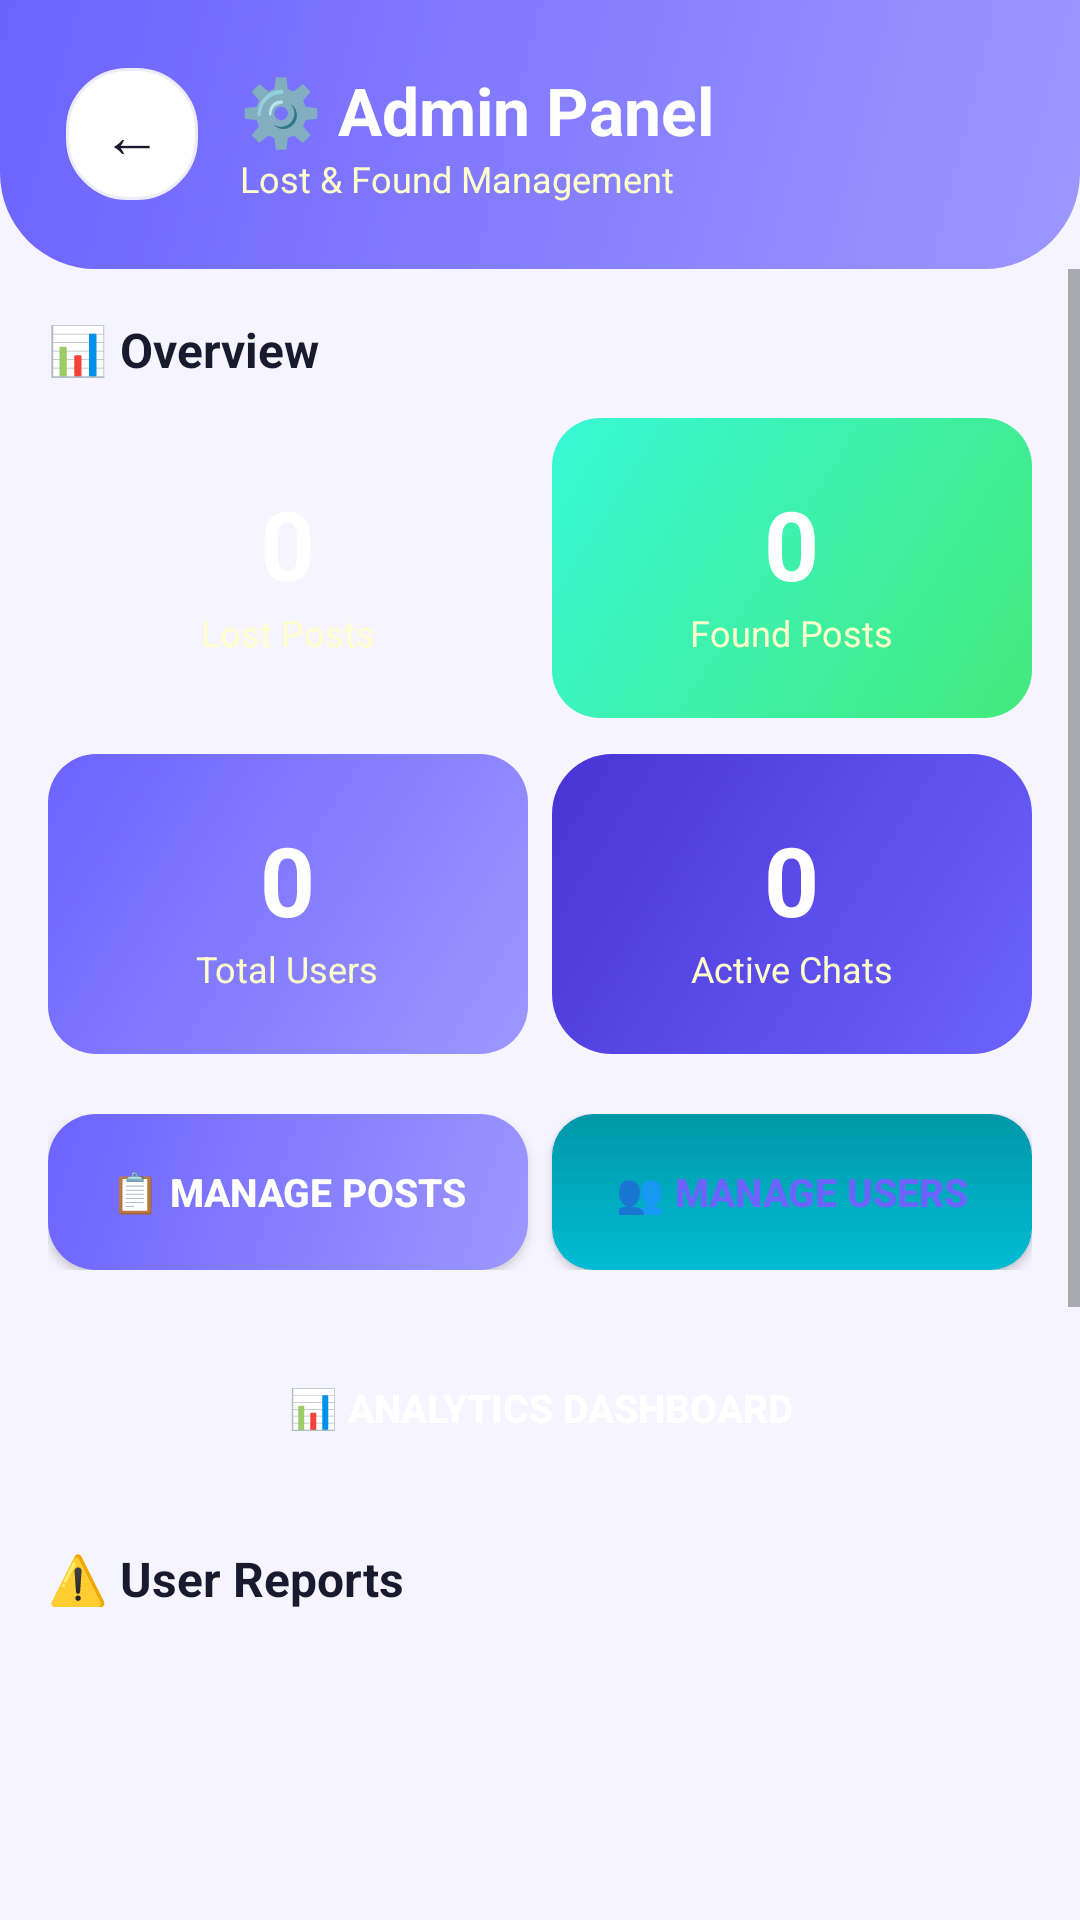

Layout XML and referenced resources for this Android screen:
<!-- AndroidManifest.xml: application theme Theme.LostAndFound -->
<!-- res/layout/activity_admin.xml -->
<?xml version="1.0" encoding="utf-8"?>
<LinearLayout xmlns:android="http://schemas.android.com/apk/res/android"
    android:layout_width="match_parent" android:layout_height="match_parent"
    android:orientation="vertical" android:background="#F5F4FF">

    
    <LinearLayout android:layout_width="match_parent" android:layout_height="wrap_content"
        android:background="@drawable/gradient_header" android:padding="22dp"
        android:orientation="horizontal" android:gravity="center_vertical">
        <LinearLayout android:layout_width="44dp" android:layout_height="44dp"
            android:background="@drawable/card_elevated" android:gravity="center"
            android:layout_marginEnd="14dp">
            <Button android:id="@+id/btnBack" android:layout_width="wrap_content"
                android:layout_height="wrap_content" android:text="←" android:textSize="20sp"
                android:textColor="#1A1A2E" android:background="@android:color/transparent"/>
        </LinearLayout>
        <LinearLayout android:layout_width="wrap_content" android:layout_height="wrap_content" android:orientation="vertical">
            <TextView android:layout_width="wrap_content" android:layout_height="wrap_content"
                android:text="⚙️ Admin Panel" android:textSize="22sp" android:textStyle="bold" android:textColor="#FFFFFF"/>
            <TextView android:layout_width="wrap_content" android:layout_height="wrap_content"
                android:text="Lost &amp; Found Management" android:textSize="12sp" android:textColor="#FFFFFFCC"/>
        </LinearLayout>
    </LinearLayout>

    <ScrollView android:layout_width="match_parent" android:layout_height="0dp" android:layout_weight="1">
        <LinearLayout android:layout_width="match_parent" android:layout_height="wrap_content"
            android:orientation="vertical" android:padding="16dp">

            
            <TextView android:layout_width="wrap_content" android:layout_height="wrap_content"
                android:text="📊 Overview" android:textSize="16sp" android:textStyle="bold"
                android:textColor="#1A1A2E" android:paddingBottom="12dp"/>

            <LinearLayout android:layout_width="match_parent" android:layout_height="wrap_content"
                android:orientation="horizontal" android:layout_marginBottom="12dp">
                <LinearLayout android:layout_width="0dp" android:layout_height="100dp"
                    android:layout_weight="1" android:background="@drawable/gradient_lost"
                    android:orientation="vertical" android:gravity="center"
                    android:layout_marginEnd="8dp">
                    <TextView android:id="@+id/tvTotalLost" android:layout_width="wrap_content"
                        android:layout_height="wrap_content" android:text="0"
                        android:textSize="32sp" android:textStyle="bold" android:textColor="#FFFFFF"/>
                    <TextView android:layout_width="wrap_content" android:layout_height="wrap_content"
                        android:text="Lost Posts" android:textSize="12sp" android:textColor="#FFFFFFCC"/>
                </LinearLayout>
                <LinearLayout android:layout_width="0dp" android:layout_height="100dp"
                    android:layout_weight="1" android:background="@drawable/gradient_found"
                    android:orientation="vertical" android:gravity="center">
                    <TextView android:id="@+id/tvTotalFound" android:layout_width="wrap_content"
                        android:layout_height="wrap_content" android:text="0"
                        android:textSize="32sp" android:textStyle="bold" android:textColor="#FFFFFF"/>
                    <TextView android:layout_width="wrap_content" android:layout_height="wrap_content"
                        android:text="Found Posts" android:textSize="12sp" android:textColor="#FFFFFFCC"/>
                </LinearLayout>
            </LinearLayout>

            <LinearLayout android:layout_width="match_parent" android:layout_height="wrap_content"
                android:orientation="horizontal" android:layout_marginBottom="20dp">
                <LinearLayout android:layout_width="0dp" android:layout_height="100dp"
                    android:layout_weight="1" android:background="@drawable/btn_purple"
                    android:orientation="vertical" android:gravity="center"
                    android:layout_marginEnd="8dp">
                    <TextView android:id="@+id/tvTotalUsers" android:layout_width="wrap_content"
                        android:layout_height="wrap_content" android:text="0"
                        android:textSize="32sp" android:textStyle="bold" android:textColor="#FFFFFF"/>
                    <TextView android:layout_width="wrap_content" android:layout_height="wrap_content"
                        android:text="Total Users" android:textSize="12sp" android:textColor="#FFFFFFCC"/>
                </LinearLayout>
                <LinearLayout android:layout_width="0dp" android:layout_height="100dp"
                    android:layout_weight="1" android:background="@drawable/chip_selected"
                    android:orientation="vertical" android:gravity="center">
                    <TextView android:id="@+id/tvTotalChats" android:layout_width="wrap_content"
                        android:layout_height="wrap_content" android:text="0"
                        android:textSize="32sp" android:textStyle="bold" android:textColor="#FFFFFF"/>
                    <TextView android:layout_width="wrap_content" android:layout_height="wrap_content"
                        android:text="Active Chats" android:textSize="12sp" android:textColor="#FFFFFFCC"/>
                </LinearLayout>
            </LinearLayout>

            
            <LinearLayout android:layout_width="match_parent" android:layout_height="wrap_content"
                android:orientation="horizontal" android:layout_marginBottom="20dp">
                <Button android:id="@+id/btnManagePosts" android:layout_width="0dp" android:layout_height="52dp"
                    android:layout_weight="1" android:text="📋 Manage Posts" android:background="@drawable/btn_purple"
                    android:textColor="#FFFFFF" android:textSize="13sp" android:textStyle="bold" android:layout_marginEnd="8dp"/>
                <Button android:id="@+id/btnManageUsers" android:layout_width="0dp" android:layout_height="52dp"
                    android:layout_weight="1" android:text="👥 Manage Users" android:background="@drawable/btn_secondary"
                    android:textColor="#6C63FF" android:textSize="13sp" android:textStyle="bold"/>
            </LinearLayout>

            <Button android:id="@+id/btnAnalytics" android:layout_width="match_parent" android:layout_height="52dp"
                android:text="📊 Analytics Dashboard" android:background="@drawable/btn_found"
                android:textColor="#FFFFFF" android:textSize="13sp" android:textStyle="bold" android:layout_marginBottom="20dp"/>

            
            <TextView android:layout_width="wrap_content" android:layout_height="wrap_content"
                android:text="⚠️ User Reports" android:textSize="16sp" android:textStyle="bold"
                android:textColor="#1A1A2E" android:paddingBottom="12dp"/>

            <ListView android:id="@+id/listReports" android:layout_width="match_parent"
                android:layout_height="400dp" android:divider="@android:color/transparent"
                android:dividerHeight="8dp"/>

        </LinearLayout>
    </ScrollView>

</LinearLayout>
<!-- resources referenced by this layout -->
<resources>
  <!-- drawable btn_purple (drawable) -->
  <?xml version="1.0" encoding="utf-8"?>
  <shape xmlns:android="http://schemas.android.com/apk/res/android">
      <gradient android:startColor="#9D97FF" android:endColor="#6C63FF" android:angle="135"/>
      <corners android:radius="16dp"/>
  </shape>
  <!-- drawable btn_secondary (drawable) -->
  <?xml version="1.0" encoding="utf-8"?>
  <shape xmlns:android="http://schemas.android.com/apk/res/android">
      <gradient android:startColor="#00BCD4" android:endColor="#0097A7" android:angle="90"/>
      <corners android:radius="14dp"/>
  </shape>
  <!-- drawable card_elevated (drawable) -->
  <?xml version="1.0" encoding="utf-8"?>
  <shape xmlns:android="http://schemas.android.com/apk/res/android">
      <solid android:color="#FFFFFF"/>
      <stroke android:width="1dp" android:color="#EDECFA"/>
      <corners android:radius="20dp"/>
  </shape>
  <!-- drawable chip_selected (drawable) -->
  <?xml version="1.0" encoding="utf-8"?>
  <shape xmlns:android="http://schemas.android.com/apk/res/android">
      <gradient android:startColor="#6C63FF" android:endColor="#4834D4" android:angle="135"/>
      <corners android:radius="20dp"/>
  </shape>
  <!-- drawable gradient_found (drawable) -->
  <?xml version="1.0" encoding="utf-8"?>
  <shape xmlns:android="http://schemas.android.com/apk/res/android">
      <gradient android:startColor="#43E97B" android:endColor="#38F9D7" android:angle="135"/>
      <corners android:radius="16dp"/>
  </shape>
  <!-- drawable gradient_header (drawable) -->
  <?xml version="1.0" encoding="utf-8"?>
  <shape xmlns:android="http://schemas.android.com/apk/res/android">
      <gradient android:startColor="#9D97FF" android:endColor="#6C63FF" android:angle="135"/>
      <corners android:bottomLeftRadius="32dp" android:bottomRightRadius="32dp"/>
  </shape>
  <style name="Theme.LostAndFound" parent="Theme.MaterialComponents.DayNight.NoActionBar">
          <item name="colorPrimary">#6C63FF</item>
          <item name="colorPrimaryVariant">#4834D4</item>
          <item name="colorOnPrimary">#FFFFFF</item>
          <item name="colorSecondary">#FF6584</item>
          <item name="colorOnSecondary">#FFFFFF</item>
          <item name="android:statusBarColor">#4834D4</item>
          <item name="android:windowBackground">#F5F4FF</item>
      </style>
</resources>
